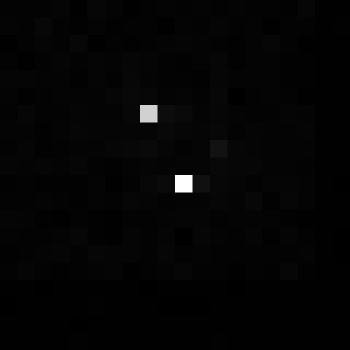

Source data for this figure (header and first rows):
, xmin, ymin, lat, lon, area, perimeter, max_nanowatts, min_nanowatts, moonlight_illumination, clear_sky_confidence, mean_nanowatts
0, 1031, 3471, -6.307, -6.307, 1.0, 0.0, 25.34, 0.0, 11.84, 0.0, 0.4959
